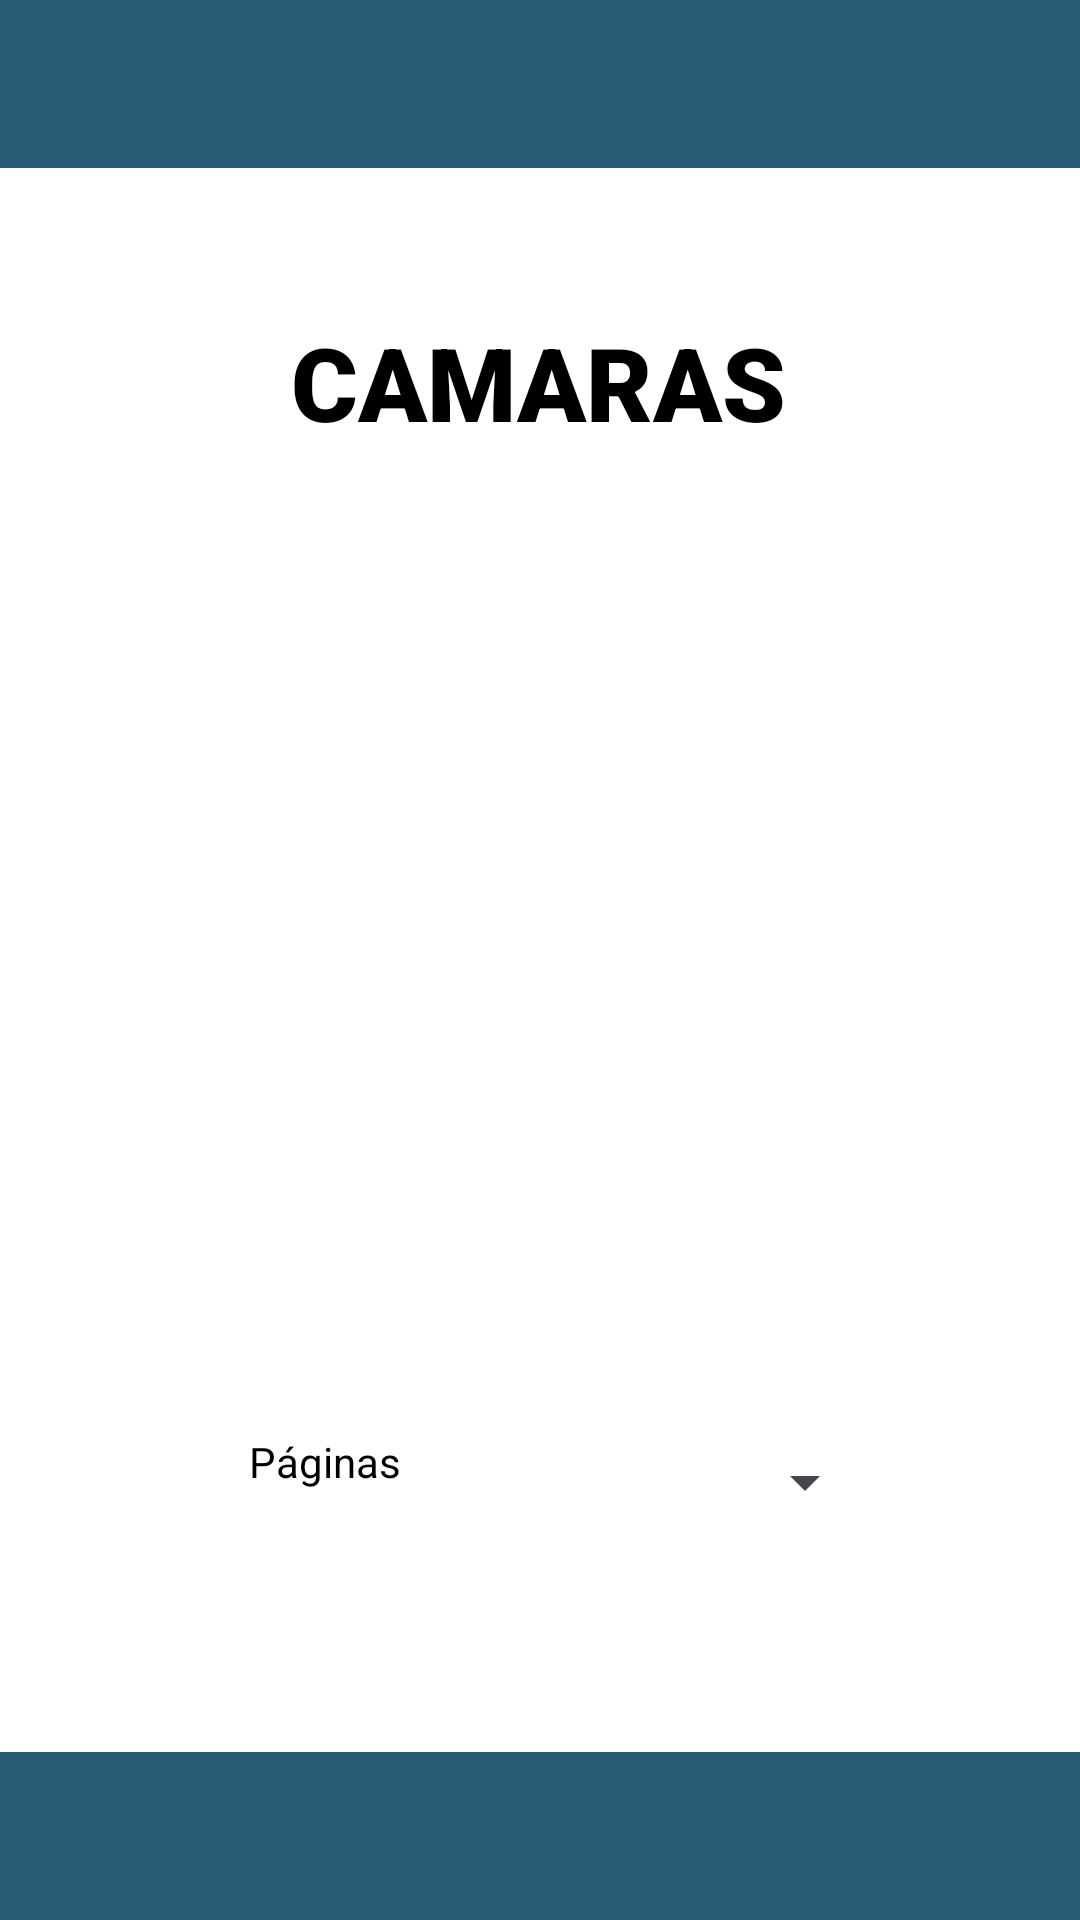

Layout XML and referenced resources for this Android screen:
<!-- AndroidManifest.xml: application theme Theme.Interfaz_Móvil -->
<!-- res/layout/activity_camaras.xml -->
<?xml version="1.0" encoding="utf-8"?>
<androidx.constraintlayout.widget.ConstraintLayout xmlns:android="http://schemas.android.com/apk/res/android"
    xmlns:app="http://schemas.android.com/apk/res-auto"
    xmlns:tools="http://schemas.android.com/tools"
    android:layout_width="match_parent"
    android:layout_height="match_parent"
    android:background="@color/white"
    tools:context=".Incidencias">

    <View
        android:layout_width="match_parent"
        android:layout_height="56dp"
        android:background="@color/blue"
        app:layout_constraintTop_toTopOf="parent" />

    <TextView
        android:id="@+id/textView"
        android:layout_width="wrap_content"
        android:layout_height="wrap_content"
        android:fontFamily="sans-serif-black"
        android:text="CAMARAS"
        android:textColor="#000000"
        android:textColorHighlight="#000000"
        android:textColorHint="#000000"
        android:textColorLink="#000000"
        android:textSize="34sp"
        app:layout_constraintBottom_toBottomOf="parent"
        app:layout_constraintEnd_toEndOf="parent"
        app:layout_constraintHorizontal_bias="0.498"
        app:layout_constraintStart_toStartOf="parent"
        app:layout_constraintTop_toTopOf="parent"
        app:layout_constraintVertical_bias="0.176" />

    <androidx.recyclerview.widget.RecyclerView
        android:id="@+id/recycler_camaras"
        android:layout_width="246dp"
        android:layout_height="297dp"
        app:layout_constraintBottom_toBottomOf="parent"
        app:layout_constraintEnd_toEndOf="parent"
        app:layout_constraintStart_toStartOf="parent"
        app:layout_constraintTop_toTopOf="parent" />

    <Spinner
        android:id="@+id/camaras_spinner"
        android:layout_width="121dp"
        android:layout_height="27dp"
        app:layout_constraintBottom_toBottomOf="parent"
        app:layout_constraintEnd_toEndOf="parent"
        app:layout_constraintHorizontal_bias="0.717"
        app:layout_constraintStart_toStartOf="parent"
        app:layout_constraintTop_toTopOf="parent"
        app:layout_constraintVertical_bias="0.784" />

    <TextView
        android:id="@+id/textView3"
        android:layout_width="76dp"
        android:layout_height="30dp"
        android:text="Páginas"
        android:textColor="#000000"
        android:textColorHighlight="#000000"
        android:textColorHint="#000000"
        android:textColorLink="#000000"
        app:layout_constraintBottom_toBottomOf="parent"
        app:layout_constraintEnd_toEndOf="parent"
        app:layout_constraintHorizontal_bias="0.292"
        app:layout_constraintStart_toStartOf="parent"
        app:layout_constraintTop_toTopOf="parent"
        app:layout_constraintVertical_bias="0.783" />

    <View
        android:layout_width="match_parent"
        android:layout_height="56dp"
        android:layout_alignParentBottom="true"
        android:background="@color/blue"
        app:layout_constraintBottom_toBottomOf="parent"
        tools:layout_editor_absoluteX="0dp" />


</androidx.constraintlayout.widget.ConstraintLayout>
<!-- resources referenced by this layout -->
<resources>
  <color name="blue">#285c74</color>
  <color name="white">#FFFFFFFF</color>
  <style name="Theme.Interfaz_Móvil" parent="Base.Theme.Interfaz_Móvil" />
  <style name="Base.Theme.Interfaz_Móvil" parent="Theme.Material3.DayNight.NoActionBar">
  
      </style>
</resources>
